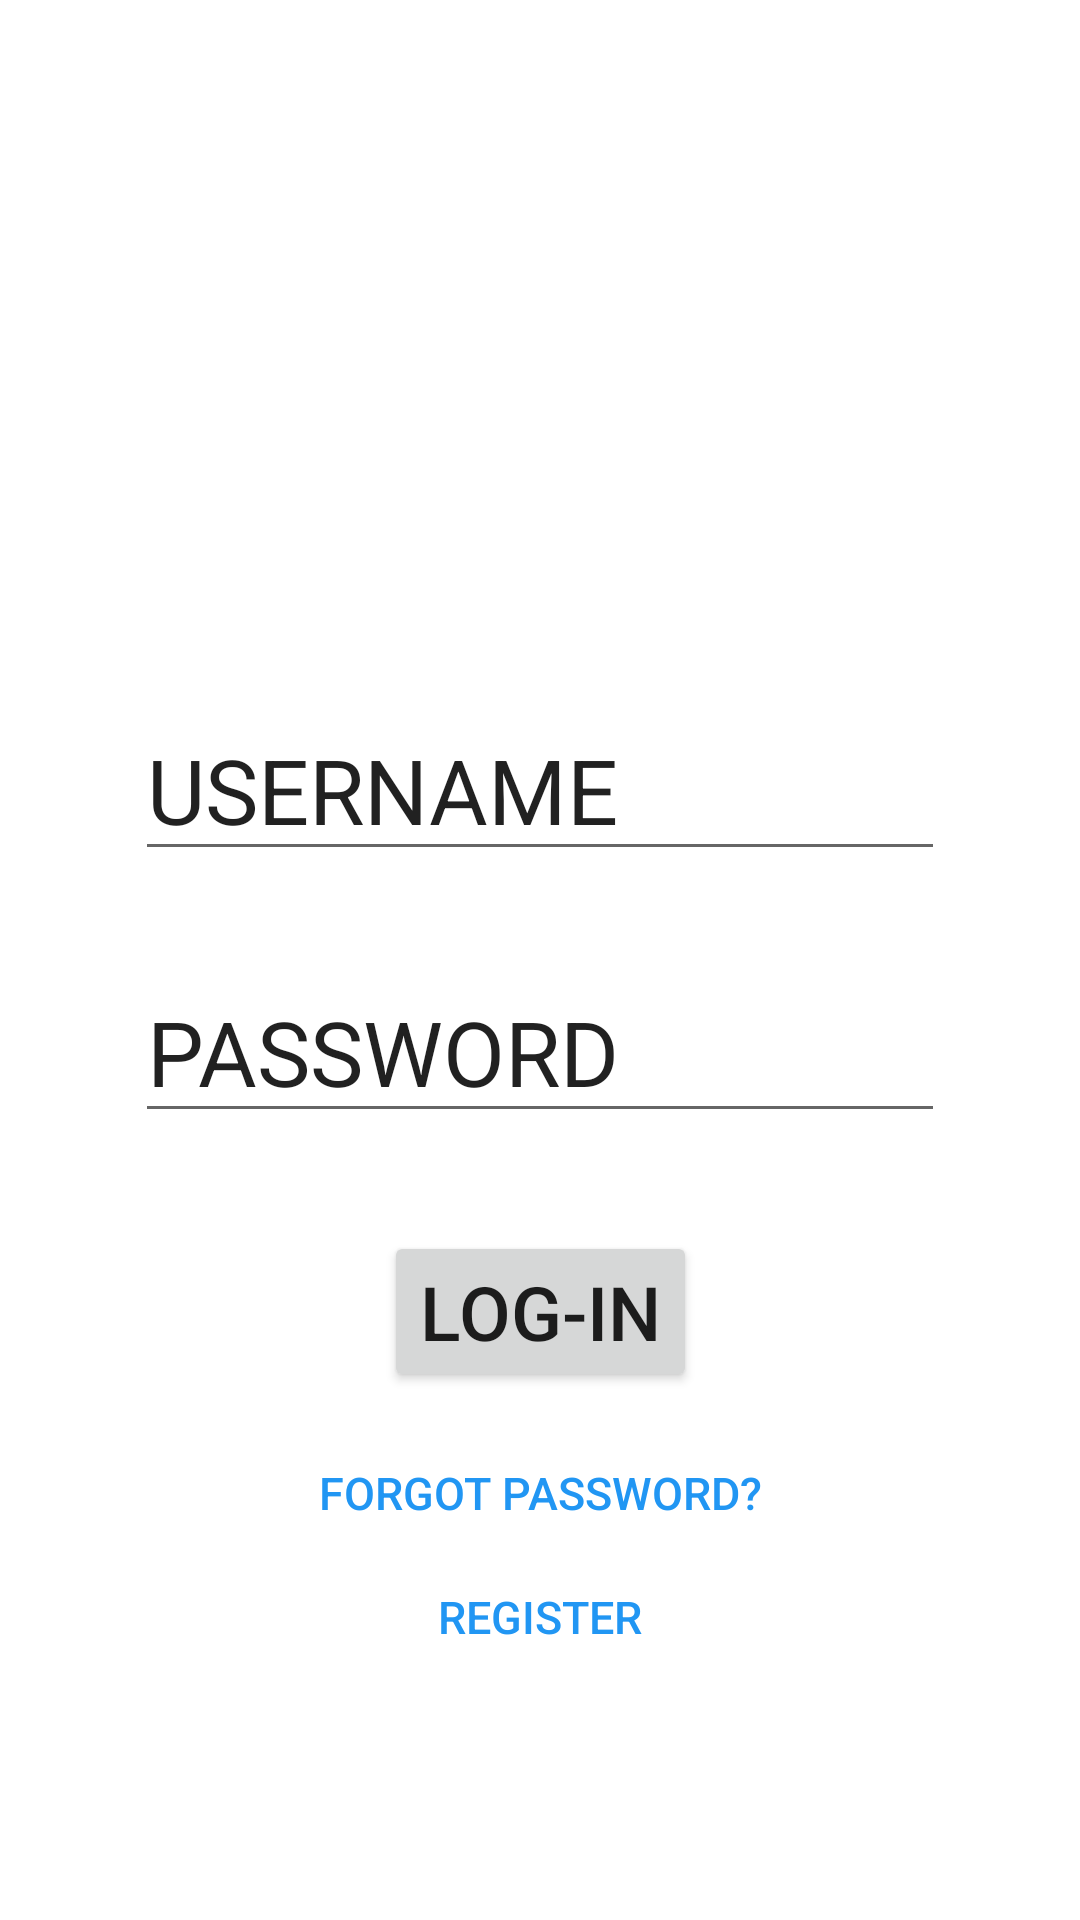

This screen was rendered from an Android layout file. Write that file and the resources it references.
<!-- AndroidManifest.xml: application theme Theme.WHATTOWEAR -->
<!-- res/layout/fragment_login__screen.xml -->
<?xml version="1.0" encoding="utf-8"?>
<androidx.constraintlayout.widget.ConstraintLayout xmlns:android="http://schemas.android.com/apk/res/android"
    xmlns:tools="http://schemas.android.com/tools"
    android:layout_width="match_parent"
    android:layout_height="match_parent"
    xmlns:app="http://schemas.android.com/apk/res-auto"
    tools:context=".Login_Screen">

    <EditText

        android:id="@+id/userEditText"

        android:layout_width="270dp"
        android:layout_height="wrap_content"

        app:layout_constraintLeft_toLeftOf="parent"
        app:layout_constraintRight_toRightOf="parent"
        app:layout_constraintHorizontal_bias="0.5"

        app:layout_constraintTop_toTopOf="parent"
        app:layout_constraintBottom_toBottomOf="parent"
        app:layout_constraintVertical_bias="0.40"

        android:text="USERNAME"
        android:textSize="30dp"

    />

    <EditText

        android:id="@+id/passwordEditText"

        android:layout_width="270dp"
        android:layout_height="wrap_content"

        app:layout_constraintLeft_toLeftOf="parent"
        app:layout_constraintRight_toRightOf="parent"
        app:layout_constraintHorizontal_bias="0.5"

        app:layout_constraintTop_toTopOf="parent"
        app:layout_constraintBottom_toBottomOf="parent"
        app:layout_constraintVertical_bias="0.55"

        android:text="PASSWORD"
        android:textSize="30dp"

        />

    <Button
        android:id="@+id/loginButton"
        android:layout_width="wrap_content"
        android:layout_height="wrap_content"
        android:text="LOG-IN"

        app:layout_constraintLeft_toLeftOf="parent"
        app:layout_constraintRight_toRightOf="parent"
        app:layout_constraintHorizontal_bias="0.5"

        app:layout_constraintTop_toTopOf="parent"
        app:layout_constraintBottom_toBottomOf="parent"
        app:layout_constraintVertical_bias="0.70"


        android:textSize="25dp"

        />

    <Button
        android:id="@+id/forgot_password"
        android:layout_width="wrap_content"
        android:layout_height="wrap_content"
        android:background="#00FFFFFF"

        android:text="FORGOT PASSWORD?"
        android:textColor="#2196F3"
        android:textSize="15dp"

        app:backgroundTint="@color/white"
        app:iconTint="@color/white"
        app:layout_constraintBottom_toBottomOf="parent"


        app:layout_constraintHorizontal_bias="0.5"
        app:layout_constraintLeft_toLeftOf="parent"

        app:layout_constraintRight_toRightOf="parent"
        app:layout_constraintTop_toTopOf="parent"
        app:layout_constraintVertical_bias="0.80"
        app:rippleColor="#FFFFFF" />

    <Button
        android:id="@+id/register"
        android:layout_width="wrap_content"
        android:layout_height="wrap_content"
        android:background="#00FFFFFF"

        android:text="Register"
        android:textColor="#2196F3"
        android:textSize="15dp"

        app:backgroundTint="@color/white"
        app:iconTint="@color/white"
        app:layout_constraintBottom_toBottomOf="parent"


        app:layout_constraintHorizontal_bias="0.5"
        app:layout_constraintLeft_toLeftOf="parent"

        app:layout_constraintRight_toRightOf="parent"
        app:layout_constraintTop_toTopOf="parent"
        app:layout_constraintVertical_bias="0.87"
        app:rippleColor="#FFFFFF" />

</androidx.constraintlayout.widget.ConstraintLayout>
<!-- resources referenced by this layout -->
<resources>
  <style name="Theme.WHATTOWEAR" parent="Theme.MaterialComponents.DayNight.DarkActionBar">
          
          <item name="colorPrimary">@color/purple_500</item>
          <item name="colorPrimaryVariant">@color/purple_700</item>
          <item name="colorOnPrimary">@color/white</item>
          
          <item name="colorSecondary">@color/teal_200</item>
          <item name="colorSecondaryVariant">@color/teal_700</item>
          <item name="colorOnSecondary">@color/black</item>
          
          <item name="android:statusBarColor" tools:targetApi="l">?attr/colorPrimaryVariant</item>
          <item name="windowNoTitle">true</item>
          
      </style>
  <!-- not gathered from this repository: default colours our renderer supplied (Android Studio template values) -->
  <color name="purple_500">#FF6200EE</color>
  <color name="purple_700">#FF3700B3</color>
  <color name="teal_200">#FF03DAC5</color>
  <color name="teal_700">#FF018786</color>
  <color name="black">#FF000000</color>
  <color name="white">#FFFFFFFF</color>
</resources>
